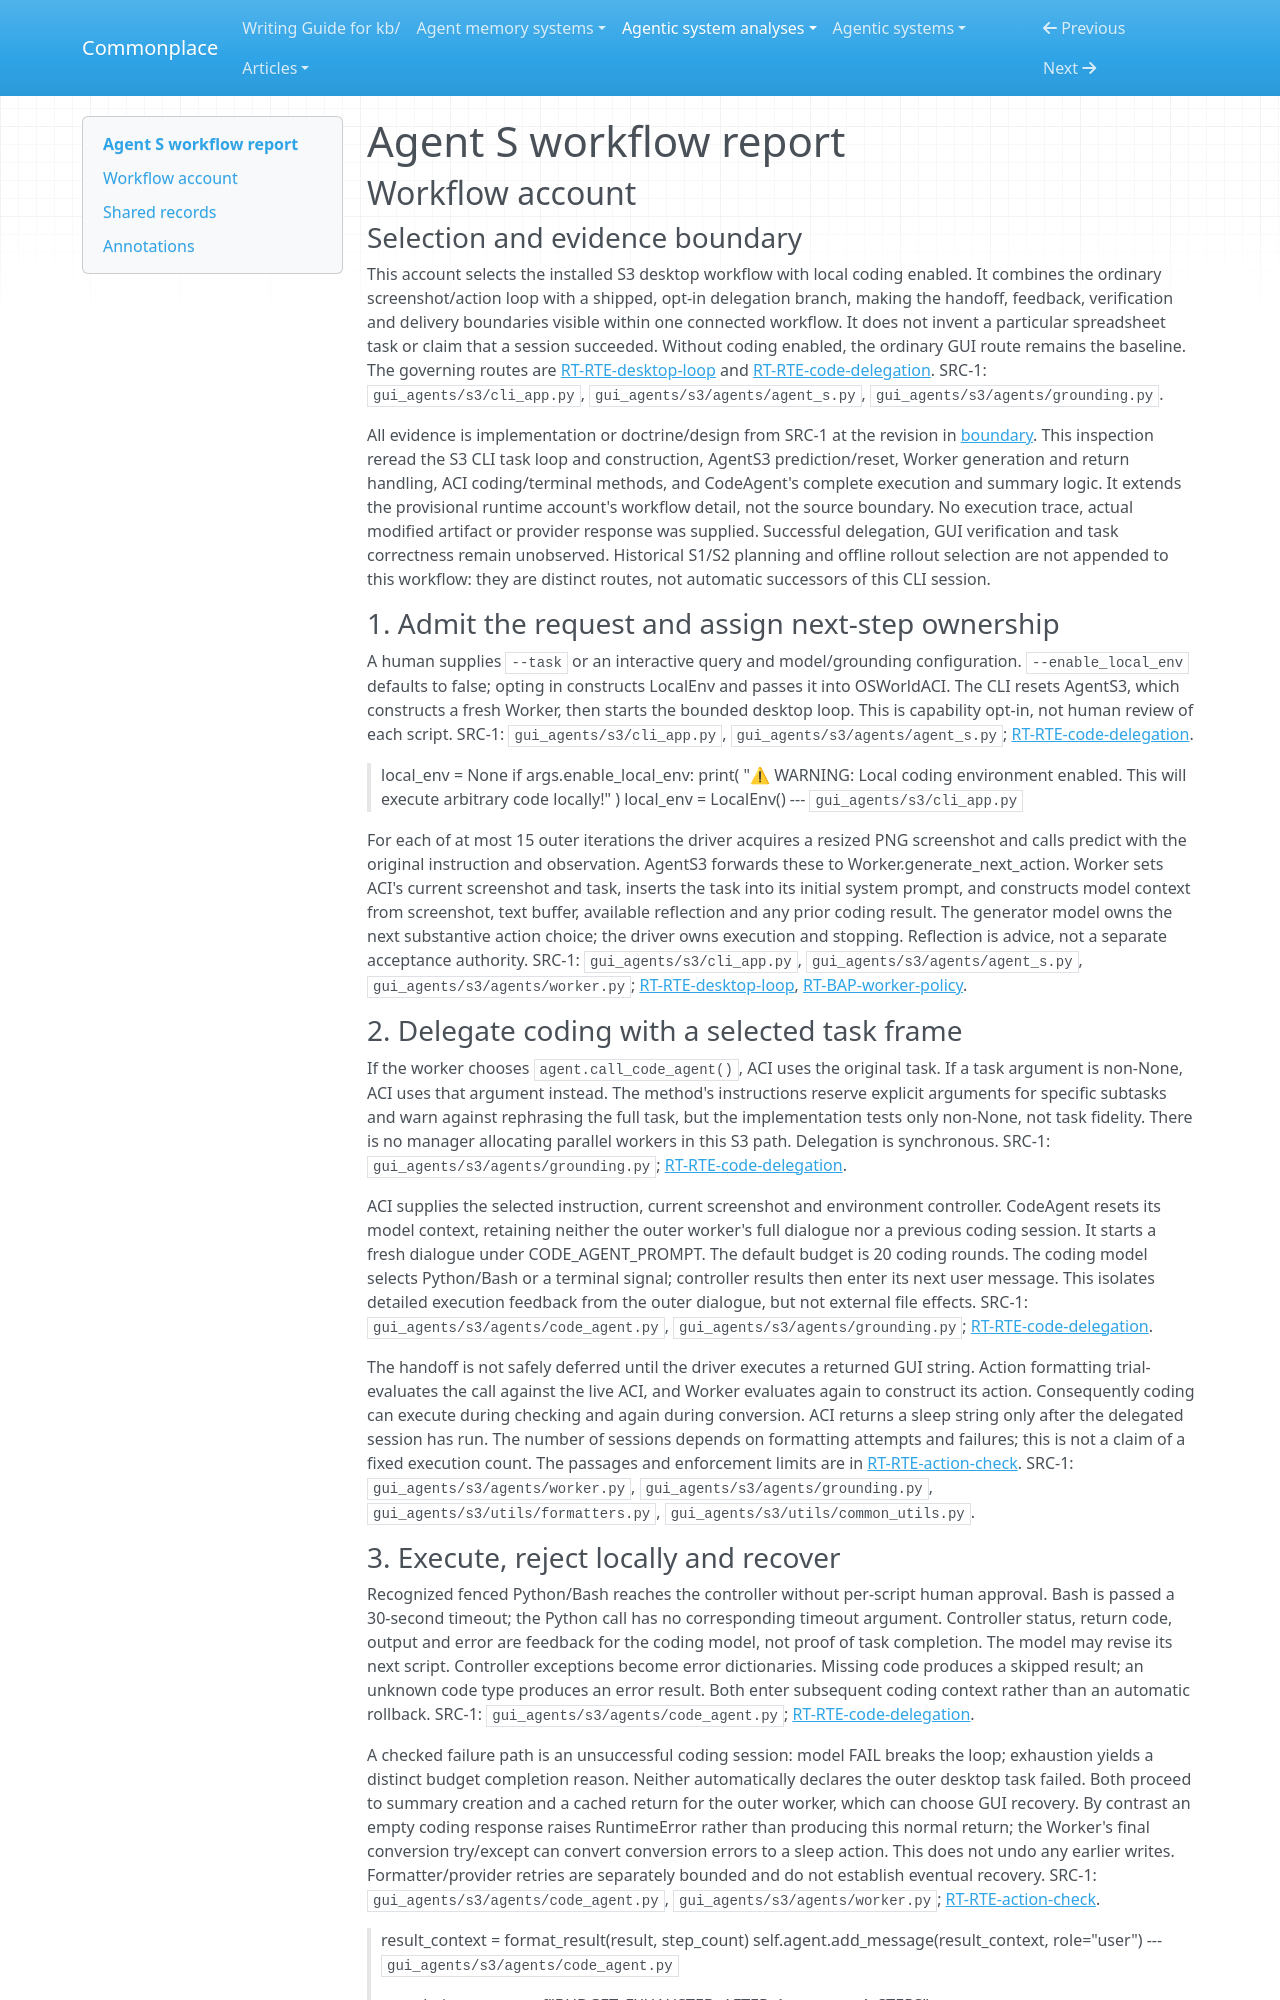

repository: zby/commonplace · page: agentic-system-analyses/retained/simular-ai--agent-s/workflow/index.html · generator: mkdocs

---
type: agentic-system-analyses/types/agentic-system-workflow-report.md
description: "Agent S S3 workflow from an opted-in local desktop request through coding delegation, GUI verification policy and terminal delivery."
run-id: AAS-2026-10-16-agent-s-db6fee212353-01
reviewed-boundary: "15776a8dc659658b1963816ea006f7af1978e595"
---

# Agent S workflow report

## Workflow account

### Selection and evidence boundary

This account selects the installed S3 desktop workflow with local coding enabled. It combines the ordinary screenshot/action loop with a shipped, opt-in delegation branch, making the handoff, feedback, verification and delivery boundaries visible within one connected workflow. It does not invent a particular spreadsheet task or claim that a session succeeded. Without coding enabled, the ordinary GUI route remains the baseline. The governing routes are [RT-RTE-desktop-loop](runtime.md#rt-rte-desktop-loop) and [RT-RTE-code-delegation](runtime.md#rt-rte-code-delegation). SRC-1: `gui_agents/s3/cli_app.py`, `gui_agents/s3/agents/agent_s.py`, `gui_agents/s3/agents/grounding.py`.

All evidence is implementation or doctrine/design from SRC-1 at the revision in [boundary](boundary.md). This inspection reread the S3 CLI task loop and construction, AgentS3 prediction/reset, Worker generation and return handling, ACI coding/terminal methods, and CodeAgent's complete execution and summary logic. It extends the provisional runtime account's workflow detail, not the source boundary. No execution trace, actual modified artifact or provider response was supplied. Successful delegation, GUI verification and task correctness remain unobserved. Historical S1/S2 planning and offline rollout selection are not appended to this workflow: they are distinct routes, not automatic successors of this CLI session.

### 1. Admit the request and assign next-step ownership

A human supplies `--task` or an interactive query and model/grounding configuration. `--enable_local_env` defaults to false; opting in constructs LocalEnv and passes it into OSWorldACI. The CLI resets AgentS3, which constructs a fresh Worker, then starts the bounded desktop loop. This is capability opt-in, not human review of each script. SRC-1: `gui_agents/s3/cli_app.py`, `gui_agents/s3/agents/agent_s.py`; [RT-RTE-code-delegation](runtime.md#rt-rte-code-delegation).

> local_env = None
> if args.enable_local_env:
>     print(
>         "⚠  WARNING: Local coding environment enabled. This will execute arbitrary code locally!"
>     )
>     local_env = LocalEnv()
> --- `gui_agents/s3/cli_app.py`

For each of at most 15 outer iterations the driver acquires a resized PNG screenshot and calls predict with the original instruction and observation. AgentS3 forwards these to Worker.generate_next_action. Worker sets ACI's current screenshot and task, inserts the task into its initial system prompt, and constructs model context from screenshot, text buffer, available reflection and any prior coding result. The generator model owns the next substantive action choice; the driver owns execution and stopping. Reflection is advice, not a separate acceptance authority. SRC-1: `gui_agents/s3/cli_app.py`, `gui_agents/s3/agents/agent_s.py`, `gui_agents/s3/agents/worker.py`; [RT-RTE-desktop-loop](runtime.md#rt-rte-desktop-loop), [RT-BAP-worker-policy](runtime.md#rt-bap-worker-policy).

### 2. Delegate coding with a selected task frame

If the worker chooses `agent.call_code_agent()`, ACI uses the original task. If a task argument is non-None, ACI uses that argument instead. The method's instructions reserve explicit arguments for specific subtasks and warn against rephrasing the full task, but the implementation tests only non-None, not task fidelity. There is no manager allocating parallel workers in this S3 path. Delegation is synchronous. SRC-1: `gui_agents/s3/agents/grounding.py`; [RT-RTE-code-delegation](runtime.md#rt-rte-code-delegation).

ACI supplies the selected instruction, current screenshot and environment controller. CodeAgent resets its model context, retaining neither the outer worker's full dialogue nor a previous coding session. It starts a fresh dialogue under CODE_AGENT_PROMPT. The default budget is 20 coding rounds. The coding model selects Python/Bash or a terminal signal; controller results then enter its next user message. This isolates detailed execution feedback from the outer dialogue, but not external file effects. SRC-1: `gui_agents/s3/agents/code_agent.py`, `gui_agents/s3/agents/grounding.py`; [RT-RTE-code-delegation](runtime.md#rt-rte-code-delegation).

The handoff is not safely deferred until the driver executes a returned GUI string. Action formatting trial-evaluates the call against the live ACI, and Worker evaluates again to construct its action. Consequently coding can execute during checking and again during conversion. ACI returns a sleep string only after the delegated session has run. The number of sessions depends on formatting attempts and failures; this is not a claim of a fixed execution count. The passages and enforcement limits are in [RT-RTE-action-check](runtime.md#rt-rte-action-check). SRC-1: `gui_agents/s3/agents/worker.py`, `gui_agents/s3/agents/grounding.py`, `gui_agents/s3/utils/formatters.py`, `gui_agents/s3/utils/common_utils.py`.
